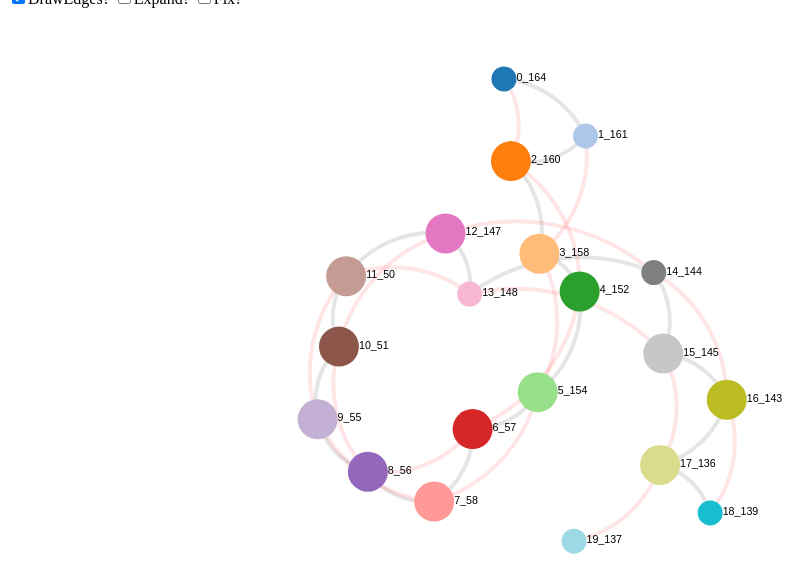
D3 v3 page, settled after 480 driven frames (8 s of simulated time); the page loaded 1 data file(s).


// ── mainEmbed.js
"use strict"

var width =500,
    height = 500;
var nodes, edges;


var chart = d3.select("#chart")
        .attr("width", width)
        .attr("height", height)
    .append("g")
        // .call(d3.behavior.zoom().scaleExtent([1, 8]).on("zoom", zoom))
    .append("g");

chart.append("rect")
    .attr("class", "overlay")
    .attr("width", width)
    .attr("height", height);

var colorScale = d3.scale.category20();
var nodeSize = d3.scale.linear();
var linkSize = d3.scale.linear();
var linkColor = d3.scale.linear();
var x = d3.scale.linear();
var y = d3.scale.linear();
var pathgen = d3.svg.line().interpolate("basis");

var force = d3.layout.force();

function zoom() {
  chart.attr("transform", "translate(" + d3.event.translate + ")scale(" + d3.event.scale + ")");
}


function embed(logical, embedding) {
    force.stop();
    var newNodes = [], newEdges = [];

    logical.nodes(forEach(function (n) {
        n.embed.forEach(function (ne) {
            newNodes.push({
                id : ne,
                originalId : n.id,
                x : nx,
                y : ny,
                size : 1,
            });
        });
    }));
}


function getPathForLink(d) {
    var dx, dy, dr,
            linedata,
            cycle_curvep = 25; // cyclic ~ self-referential links: determines the 'radius' of the bezier path constructed for the link

    dx = d.target.x - d.source.x;
    dy = d.target.y - d.source.y;
    dr = Math.sqrt(dx * dx + dy * dy);

    if (dr===0) {
        //self link
        linedata = [
            [d.source.x, d.source.y],
            [d.source.x + cycle_curvep / 2 , d.source.y - cycle_curvep],
            [d.source.x - cycle_curvep / 2 , d.source.y - cycle_curvep],
            [d.source.x, d.source.y],
        ];
        return pathgen(linedata);
    } else {
        return "M" + d.source.x + "," + d.source.y +
            "A" + dr + "," + dr + " 0 0,1 " +
            d.target.x + "," + d.target.y;
    }
}

function draw(logical, embedding, type) {
    var nodes = logical.nodes,
        edges = logical.edges;
    var drawEdges = d3.select("#drawEdges").property("checked");
    var embed = d3.select("#embed").property("checked");
    var fixed = d3.select("#chulo").property("checked");

    var color;



    type = type || "logical";
    width = window.innerWidth;
    height = window.innerHeight - 100;

    d3.select("#chart")
        .attr("width", width)
        .attr("height", height);

    chart.select(".overlay")
        .attr("width", width)
        .attr("height", height);

   nodeSize.domain( [0, d3.max(nodes, function (d) { return d.size; }) ] );
    linkColor.domain( d3.extent(edges, function (d) { return d.weight; }) )
            .range( ["black", "red"] );
    x.domain( d3.extent(nodes, function (d) { return d.ox; })  )
        .range([0, width]);
    y.domain( d3.extent(nodes, function (d) { return d.oy; })  )
        .range([0, height]);


    var filterExtras = function (d) {
        return !d.extra || embed; //If not extra don't show, unless embed is enabled
    };

    //Data binding
    force.nodes(nodes.filter(filterExtras))
                .links(drawEdges ? edges.filter(filterExtras): [])
                .size([width, height])
                .on("tick", onTick);

    if (embed) {
        nodeSize.range([5, 5]);
        linkSize = function () { return 1; };
        color = function (d) { return colorScale(d.working); }
    } else {
        nodeSize.range([5, 20]);
        linkSize = function () { return 3; };
        color = function (d) { return colorScale(d.oid); }
    }
    if (embed && fixed ) {
        //Parameters for embed graph
        force.charge(-1)
            .linkStrength(0.001)
            .gravity(0.1);

    } else {
        //Parameters for logical graph
        force.charge(-500)
            .linkStrength(0.1)
            .gravity(0.1);


    }


    d3.select("#chulo")
        .on("click", function (d) {
            force.stop();
            draw(logical, embedding, type);
        });
    d3.select("#drawEdges")
        .on("click", function (d) {
            force.stop();
            draw(logical, embedding, type);
        });
    d3.select("#embed")
        .on("click", function (d) {
            force.stop();
            draw(logical, embedding, type);
        });


    console.log(force.links());

    //Update links
    var selLinks = chart.selectAll(".link")
        .data(force.links(), function (d) { return d.source.id + "~" + d.target.id; });

    selLinks.enter()
        .append("path")
        .attr("class", "link")
        .style("stroke-width", function (e) {
            return linkSize(e.weight) + "pt";
        })
        .style("stroke", function (e) {
            return linkColor(e.weight);
        });

    selLinks.exit().remove();

    var sel = chart.selectAll(".node")
            .data(force.nodes(), function (d) { return d.id; });

    //New nodes
    var selEnter = sel.enter()
        .append("g")
        .attr("class", "node");

    selEnter.append("circle")
        .call(force.drag)
        .on("mousedown", function() { d3.event.stopPropagation(); })
        .on("mouseover", function(d) { console.log(d); })
        .append("title")

    sel.select("circle")
        .transition().duration(1000)
        .style("fill", function (d) {
            return color(d);
        })
        .attr("r", function (d) {
                return nodeSize(d.size);
        })
        .select("title")
            .text(function (d) {
                return "Node: " + d.name + " \nsize: " + d.size;
            });


    selEnter.append("text");

    sel.select("text")
        .text(function (d) {
            return d.name;
        })
        .attr("dy", 2)
        .attr("dx", function (d) {
            return nodeSize(d.size);
        });

    //Nodes to delete
    sel.exit()
        .remove();

    function onTick(e) {
        var k = e.alpha * 0.5;


        if (fixed) {

            nodes.forEach(function (n) {
                n.x += (x(n.ox) - n.x)*k;
                n.y += (y(n.oy) - n.y)*k;
            });
        }

        //Update Edges
        selLinks.attr("d", getPathForLink);

        //Update Edges
        // selLinks.attr("x1", function(d) { return d.source.x; })
        //     .attr("y1", function(d) { return d.source.y; })
        //     .attr("x2", function(d) { return d.target.x; })
        //     .attr("y2", function(d) { return d.target.y; });


        //Update Nodes
        sel.attr("transform", function (d) {
            return "translate(" + d.x + "," + d.y + ")";
        });

    }


    force.start();

}



//Extracts the nodes of the logical graph from the correlations dictionary
function getNetworkFromLogicalCorrelations(logical, embed, coords) {
    var nodes = [], edges = [],
        dNodes = d3.map(),
        edge,
        s, t;

    function getOrCreateNode(id) {
        if (!dNodes.has(id)) {

            var ns = embed[id].map(function (d, i) {
                return {
                    id:id+"_"+d,
                    name:id+"_"+d,
                    oid : id,
                    extra: i!==0, //All but the first are extra nodes
                    size: embed[id].length,
                    embed: embed[id],
                    ox: coords[d][0],
                    oy: coords[d][1]
                }
            });
            dNodes.set(id, ns);
        }
        return dNodes.get(id);
    }


    //Compute the edges
    for (var edge in logical) {
        var split = edge.split(",");
        var ss = [], tt = []; //The multiple targets and sources after the embedding
        ss = getOrCreateNode(split[0]);
        tt = getOrCreateNode(split[1]);

        //Edges between nodes
        ss.forEach(function (s) {
            tt.forEach(function  (t) {
                edges.push({
                    source:s,
                    target:t,
                    extra: s.extra || t.extra, //Is an extra edge if any of the nodes are extra
                    weight:logical[edge]
                });

            });
        });

        //Edges between extras
        ss.forEach(function (s) {
            ss.forEach(function  (t) {
                if (s===t || s.id>t.id) { return; } //avoid self links (loops) and only add the link from the smaller to the bigger
                edges.push({
                    source:s,
                    target:t,
                    extra: true, //Is an extra edge if any of the nodes are extra
                    weight:logical[edge]
                });
            });
        });
        tt.forEach(function (s) {
            tt.forEach(function  (t) {
                if (s===t || s.id>t.id) { return; } //avoid self links (loops) and only add the link from the smaller to the bigger
                edges.push({
                    source:s,
                    target:t,
                    extra: true, //Is an extra edge if any of the nodes are extra
                    weight:logical[edge]
                });
            });
        });
    }

    //Aggregate all the nodes in a single list
    nodes = [];
    dNodes.values().forEach(function (ns) {
        ns.forEach(function (d) {
            nodes.push(d);
        });
    });

    return {dNodes:dNodes, edges:edges, nodes:nodes};
}




queue()
    .defer(d3.json, "embed.json")
    .await(function (err, embed) {
        var nodes = [], edges = [];
        var n;

        //All nodes
        for (n in embed.chimera_all_d3nodecoords) {
            var coords = embed.chimera_all_d3nodecoords[n];
            nodes.push({ox: coords[0], oy: coords[1], size:1, working:true});
        }

        embed.broken_qubits_0based.forEach(function (n) {
            nodes[n].working=false;
        });

        //Full edges
        embed.all_hardware_edges.forEach(function (e) {
            edges.push({
                source:e[0],
                target:e[1],
                weight:1
            })
        });



        var logical = getNetworkFromLogicalCorrelations(embed.J_chainNNB_logical, embed.embMin, embed.chimera_all_d3nodecoords);
        var embedding = {
            nodes: nodes,
            edges:edges
        };


        // draw(nodes, edges, "embed");
        draw(logical, embedding, "logical");


        window.onresize = function () { draw(logical, embedding, "logical"); };
    })


### data: embed.json
{
 "J_chainNNB_logical": {
  "0,2": 1,
  "0,1": -1,
  "1,2": -1,
  "1,3": 1,
  "10,11": -1,
  "6,8": 1,
  "16,18": 1,
  "2,4": 1,
  "16,17": -1,
  "6,7": -1,
  "7,8": -1,
  "7,9": 1,
  "4,6": 1,
  "4,5": -1,
  "3,4": -1,
  "3,5": 1,
  "5,6": -1,
  "5,7": 1,
  "10,12": 1,
  "15,16": -1,
  "15,17": 1,
  "2,3": -1,
  "8,9": -1,
  "8,10": 1,
  "13,14": -1,
  "13,15": 1,
  "9,10": -1,
  "9,11": 1,
  "14,16": 1,
  "14,15": -1,
  "12,13": -1,
  "12,14": 1,
  "17,18": -1,
  "17,19": 1,
  "11,12": -1,
  "11,13": 1
 },
 "chimera_all_d3nodecoords": {
  "1144": [
   87.0,
   153.0
  ],
  "1145": [
   87.0,
   156.0
  ],
  "344": [
   57.0,
   45.0
  ],
  "0": [
   4.5,
   4.5
  ],
  "346": [
   57.0,
   51.0
  ],
  "347": [
   57.0,
   54.0
  ],
  "340": [
   52.5,
   45.0
  ],
  "341": [
   52.5,
   48.0
  ],
  "342": [
   52.5,
   51.0
  ],
  "343": [
   52.5,
   54.0
  ],
  "810": [
   42.0,
   118.5
  ],
  "811": [
   42.0,
   121.5
  ],
  "812": [
   45.0,
   112.5
  ],
  "813": [
   45.0,
   115.5
  ],
  "348": [
   60.0,
   45.0
  ],
  "349": [
   60.0,
   48.0
  ],
  "816": [
   49.5,
   112.5
  ],
  "817": [
   49.5,
   115.5
  ],
  "595": [
   19.5,
   94.5
  ],
  "1149": [
   90.0,
   156.0
  ],
  "719": [
   45.0,
   108.0
  ],
  "718": [
   45.0,
   105.0
  ],
  "717": [
   45.0,
   102.0
  ],
  "716": [
   45.0,
   99.0
  ],
  "715": [
   42.0,
   108.0
  ],
  "714": [
   42.0,
   105.0
  ],
  "713": [
   42.0,
   102.0
  ],
  "712": [
   42.0,
   99.0
  ],
  "711": [
   37.5,
   108.0
  ],
  "710": [
   37.5,
   105.0
  ],
  "915": [
   49.5,
   135.0
  ],
  "914": [
   49.5,
   132.0
  ],
  "606": [
   30.0,
   91.5
  ],
  "917": [
   52.5,
   129.0
  ],
  "594": [
   19.5,
   91.5
  ],
  "736": [
   64.5,
   99.0
  ],
  "916": [
   52.5,
   126.0
  ],
  "1061": [
   7.5,
   156.0
  ],
  "911": [
   45.0,
   135.0
  ],
  "1063": [
   7.5,
   162.0
  ],
  "...": "1,112 more keys"
 },
 "edges_Jij": {
  "0,2": [
   [
    164,
    160
   ]
  ],
  "0,1": [
   [
    164,
    161
   ]
  ],
  "1,2": [
   [
    161,
    165
   ]
  ],
  "10,12": [
   [
    51,
    147
   ]
  ],
  "10,11": [
   [
    54,
    50
   ]
  ],
  "6,8": [
   [
    57,
    62
   ]
  ],
  "16,18": [
   [
    143,
    139
   ]
  ],
  "2,4": [
   [
    165,
    157
   ]
  ],
  "16,17": [
   [
    143,
    136
   ]
  ],
  "6,7": [
   [
    57,
    60
   ]
  ],
  "7,8": [
   [
    58,
    62
   ],
   [
    60,
    56
   ]
  ],
  "7,9": [
   [
    58,
    63
   ]
  ],
  "4,6": [
   [
    157,
    153
   ]
  ],
  "4,5": [
   [
    157,
    154
   ],
   [
    152,
    156
   ]
  ],
  "3,4": [
   [
    158,
    152
   ]
  ],
  "3,5": [
   [
    158,
    154
   ]
  ],
  "5,6": [
   [
    156,
    153
   ]
  ],
  "5,7": [
   [
    154,
    58
   ]
  ],
  "14,16": [
   [
    144,
    151
   ]
  ],
  "15,16": [
   [
    145,
    151
   ]
  ],
  "15,17": [
   [
    150,
    142
   ]
  ],
  "2,3": [
   [
    160,
    166
   ]
  ],
  "8,9": [
   [
    56,
    63
   ]
  ],
  "8,10": [
   [
    62,
    54
   ]
  ],
  "13,14": [
   [
    148,
    144
   ]
  ],
  "13,15": [
   [
    148,
    145
   ]
  ],
  "9,10": [
   [
    55,
    51
   ]
  ],
  "9,11": [
   [
    55,
    50
   ]
  ],
  "1,3": [
   [
    161,
    166
   ]
  ],
  "14,15": [
   [
    144,
    150
   ]
  ],
  "12,13": [
   [
    147,
    148
   ]
  ],
  "12,14": [
   [
    149,
    144
   ]
  ],
  "17,18": [
   [
    142,
    139
   ]
  ],
  "17,19": [
   [
    142,
    137
   ]
  ],
  "11,12": [
   [
    146,
    149
   ]
  ],
  "11,13": [
   [
    146,
    148
   ]
  ]
 },
 "working_qubits_0based": [
  0,
  1,
  2,
  3,
  4,
  5,
  6,
  7,
  "... 1,089 more items"
 ],
 "embMin": [
  [
   164
  ],
  [
   161
  ],
  [
   160,
   165
  ],
  [
   158,
   166
  ],
  [
   152,
   157
  ],
  [
   154,
   156
  ],
  [
   57,
   153
  ],
  [
   58,
   60
  ],
  "... 12 more items"
 ],
 "edges_Jemb": {
  "11": [
   [
    50,
    146
   ]
  ],
  "10": [
   [
    51,
    54
   ]
  ],
  "13": [],
  "12": [
   [
    147,
    149
   ]
  ],
  "15": [
   [
    145,
    150
   ]
  ],
  "14": [],
  "17": [
   [
    136,
    142
   ]
  ],
  "16": [
   [
    143,
    151
   ]
  ],
  "19": [],
  "18": [],
  "1": [],
  "0": [],
  "3": [
   [
    158,
    166
   ]
  ],
  "2": [
   [
    160,
    165
   ]
  ],
  "5": [
   [
    154,
    156
   ]
  ],
  "4": [
   [
    152,
    157
   ]
  ],
  "7": [
   [
    58,
    60
   ]
  ],
  "6": [
   [
    57,
    153
   ]
  ],
  "9": [
   [
    55,
    63
   ]
  ],
  "8": [
   [
    56,
    62
   ]
  ]
 },
 "all_hardware_edges": [
  [
   711,
   707
  ],
  [
   587,
   590
  ],
  [
   260,
   256
  ],
  [
   1113,
   1118
  ],
  [
   855,
   849
  ],
  [
   333,
   330
  ],
  [
   497,
   501
  ],
  [
   1118,
   1112
  ],
  "... 6,112 more items"
 ],
 "broken_qubits_0based": [
  26,
  49,
  52,
  53,
  98,
  103,
  105,
  110,
  "... 47 more items"
 ],
 "node_sizes_from_emb": [
  1,
  1,
  2,
  2,
  2,
  2,
  2,
  2,
  "... 12 more items"
 ],
 "logical_coords_neat": {
  "11": [
   0.2522,
   0.6003
  ],
  "10": [
   0.2625,
   0.7089
  ],
  "13": [
   0.1718,
   0.4458
  ],
  "12": [
   0.1546,
   0.5557
  ],
  "15": [
   0.125,
   0.2841
  ],
  "14": [
   0.08389,
   0.3921
  ],
  "17": [
   0.1059,
   0.1292
  ],
  "16": [
   0.04567,
   0.2414
  ],
  "19": [
   0.1694,
   0.0
  ],
  "18": [
   0.0,
   0.1447
  ],
  "1": [
   0.9658,
   0.8683
  ],
  "0": [
   1.0,
   0.9362
  ],
  "3": [
   0.8286,
   0.8969
  ],
  "2": [
   0.8914,
   0.954
  ],
  "5": [
   0.6699,
   0.8918
  ],
  "4": [
   0.7388,
   0.9619
  ],
  "7": [
   0.5109,
   0.8343
  ],
  "6": [
   0.5675,
   0.9239
  ],
  "9": [
   0.3676,
   0.734
  ],
  "8": [
   0.4037,
   0.836
  ]
 }
}